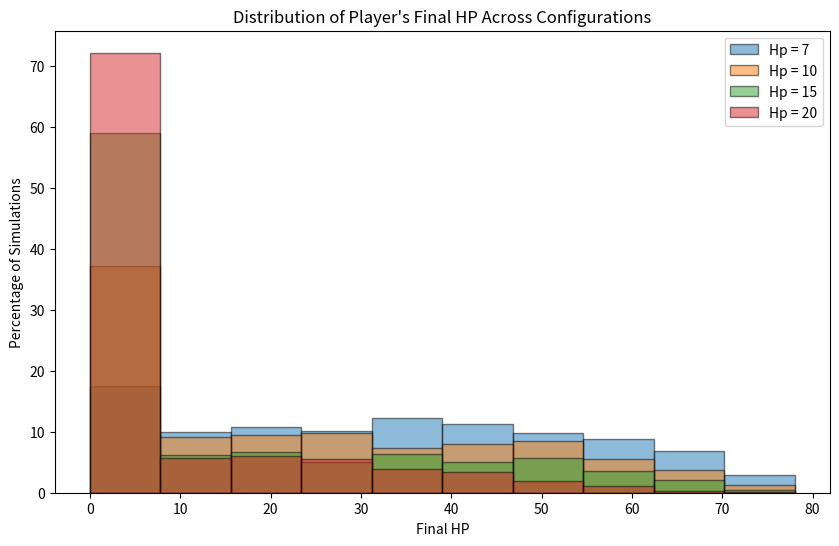

Recreate this plot in Python.
import random as rand
from tqdm import tqdm
import numpy as np
import matplotlib.pyplot as plt

def roundLoop(initiative_order):
    for creature in initiative_order:
        if creature.is_alive():
            turn(creature, initiative_order)
        else:
            pass
    pass

def turn(creature, initiative_order):
    for target in initiative_order:
        if target.alignment != creature.alignment and creature.is_alive() and target.name != creature.name and target.is_alive():
            #print(f"{creature.name} attacks {target.name}!")
            creature.attack(target)
            break
    pass

def victoryCheck(initiative_order):
    evil_alive = any(creature.is_alive() for creature in initiative_order if creature.alignment == "Evil")
    good_alive = any(creature.is_alive() for creature in initiative_order if creature.alignment == "Good")
    if not evil_alive:
        player = next(creature for creature in initiative_order if creature.alignment == "Good")
        return [True, True, player.hit_points]  # All monsters are dead, you win
    if not good_alive:
        return [True, False, 0]  # All players are dead, you lose
    return [False, None, None]

def initOrder(creatures):
    initiative_order = sorted(creatures, key=lambda creature: creature.initiativeRoll(0), reverse=True)
    return initiative_order

class Creature:
    def __init__(self, name: str, hit_points: int, armour_class: int, alignment: str, dexterity: int):
        self.name = name
        self.alignment = alignment
        
        self.max_hit_points = hit_points
        self.hit_points = hit_points
        
        self.armour_class = armour_class
        
        self.dexterity = dexterity

    def initiativeRoll(self, initiative: int):
        self.initiative = rand.randint(1, 20) + ((self.dexterity - 10) // 2)
        return self.initiative
            
    def take_damage(self, damage: int):
            self.hit_points = max(0, self.hit_points - damage)
            if self.hit_points < 0:
                self.hit_points = 0

    def attack(self, target):
        to_hit = rand.randint(1, 20)+ self.attack_bonus 
        #print(to_hit)
        if to_hit >= target.armour_class:
            damage = rand.randint(1, 6) + self.attack_damage
            target.take_damage(damage)
            #print(f"{self.name} hits {target.name} for {damage} damage! {target.name} has {target.hit_points} HP left.")
        else:
            #print(f"{self.name} misses {target.name}!")
            pass 
        
    def is_alive(self) -> bool:
        return self.hit_points > 0

    def __str__(self):
        return f"PlayerCharacter(name={self.name}, HP={self.hit_points}, AC={self.armour_class})"
    
    def reset(self):
        self.hit_points = self.max_hit_points
            
class PlayerCharacter(Creature):
    def __init__(self, name: str, hit_points: int, armour_class: int, alignment: str, dexterity: int):
        super().__init__(name, hit_points, armour_class, alignment, dexterity)
        self.attack_damage = 2
        self.attack_bonus = 8

class Monster(Creature):
    def __init__(self, name: str, hit_points: int, armour_class: int, alignment:str, dexterity: int):
        super().__init__(name, hit_points, armour_class, alignment, dexterity)
        self.attack_damage = 5
        self.attack_bonus = 4

if __name__ == "__main__":
    player = PlayerCharacter("Zylet", 78, 20, "Good", 10)
    player2 = PlayerCharacter("Runa", 60, 16, "Good", 16)
    simCount = 1000000

    # Different configurations for monster hit points
    monster_configs = [
        {"name": "Hp = 7", "hit_points": 7},
        {"name": "Hp = 10", "hit_points": 10},
        {"name": "Hp = 15", "hit_points": 15},
        {"name": "Hp = 20", "hit_points": 20},
    ]

    plt.figure(figsize=(10, 6))

    for config in tqdm(monster_configs):
        gobbo1 = Monster("Goblin 1", config["hit_points"], 15, "Evil", 14)
        gobbo2 = Monster("Goblin 2", config["hit_points"], 15, "Evil", 14)
        gobbo3 = Monster("Goblin 3", config["hit_points"], 15, "Evil", 14)
        gobbo4 = Monster("Goblin 4", config["hit_points"], 15, "Evil", 14)

        initiative_order = initOrder([gobbo1, gobbo2, gobbo3, gobbo4, player, player2])

        result = np.array([], dtype=bool)
        finalHP = np.array([], dtype=int)

        win_threshold = 0.01  # Desired accuracy threshold for win rate
        error_margin = 1
        wins = 0
        losses = 0

        for i in tqdm(range(simCount), desc=f"Simulating {config['name']}"):
            if error_margin < win_threshold:
                break
            while True:
                roundLoop(initiative_order)
                endState, victor, finishHP = victoryCheck(initiative_order)
                if endState == True:
                    if victor:
                        wins += 1
                    else:
                        losses += 1

                    result = np.append(result, victor)
                    finalHP = np.append(finalHP, finishHP)
                    for creature in initiative_order:
                        creature.reset()
                    initiative_order = initOrder([gobbo1, gobbo2, gobbo3, gobbo4, player, player2])
                    break

                # Check if the win rate has stabilized within the threshold
                total_simulations = wins + losses
                if total_simulations > 1000:  # Ensure enough simulations for meaningful statistics
                    win_rate = wins / total_simulations                
                    error_margin = 1.96 * np.sqrt((win_rate * (1 - win_rate)) / total_simulations)  # 95% confidence interval
                    print(f"\rCurrent error margin: {error_margin:.6f}", end="")
                    if error_margin < win_threshold:
                        print(f"\nWin rate is:{win_rate}\n")
                        break
            
                    

        hist, bins = np.histogram(finalHP, bins=10)
        hist_percentage = (hist / total_simulations) * 100
        plt.bar(
            bins[:-1],
            hist_percentage,
            width=np.diff(bins),
            edgecolor='black',
            align='edge',
            alpha=0.5,
            label=config["name"],
        )

    plt.title("Distribution of Player's Final HP Across Configurations")
    plt.xlabel("Final HP")
    plt.ylabel("Percentage of Simulations")
    plt.legend()
    plt.show()
